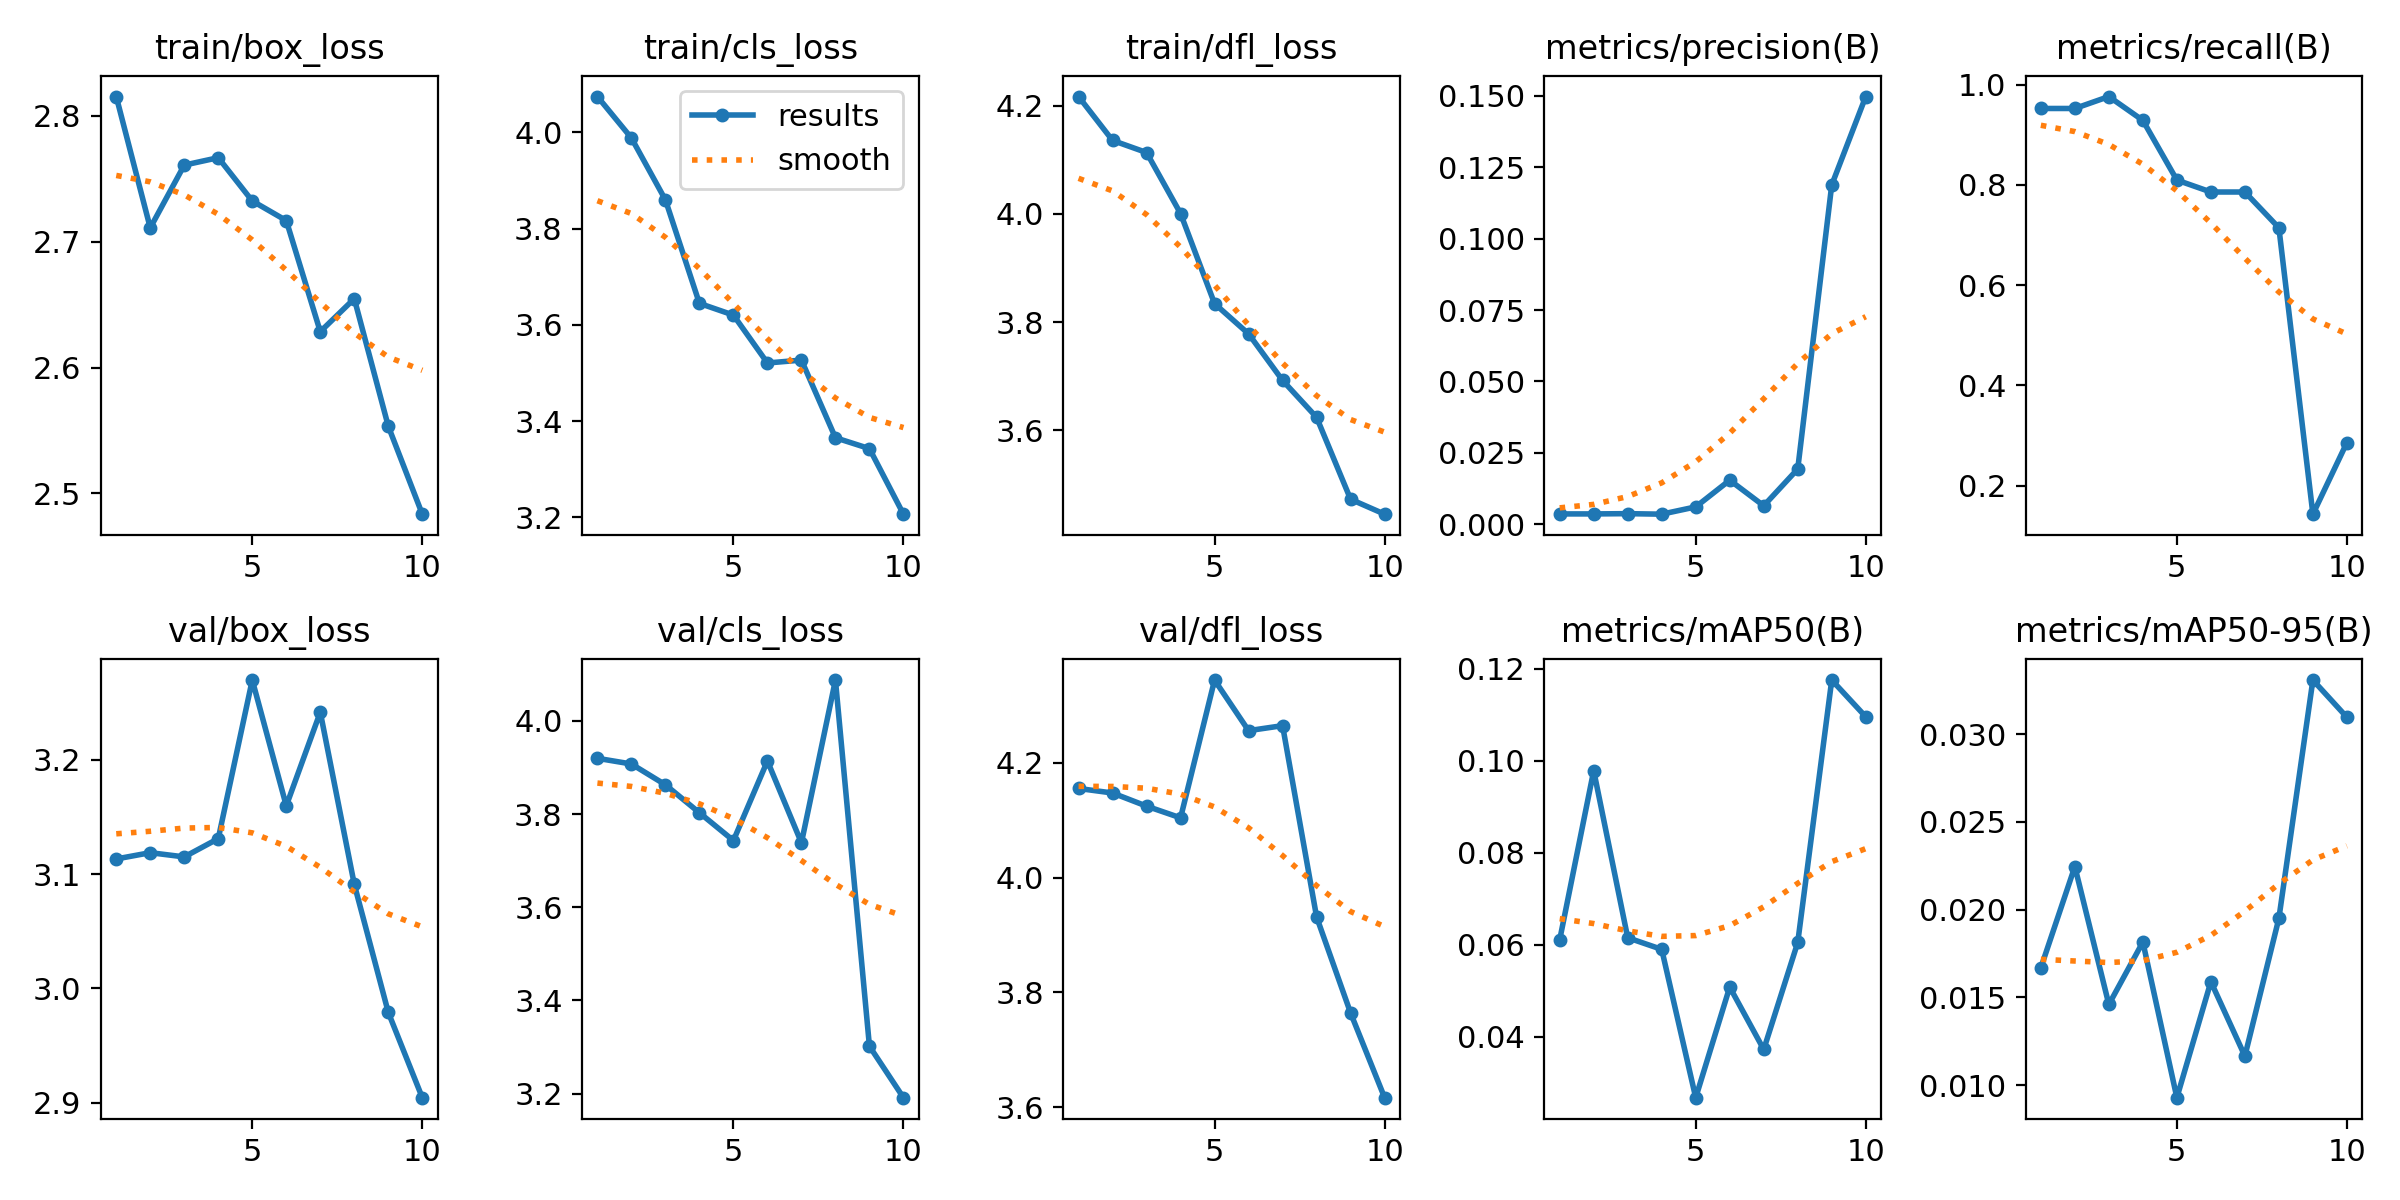

Source data for this figure (header and first rows):
epoch, train/box_loss, train/cls_loss, train/dfl_loss, metrics/precision(B), metrics/recall(B), metrics/mAP50(B), metrics/mAP50-95(B), val/box_loss, val/cls_loss, val/dfl_loss, lr/pg0, lr/pg1, lr/pg2
1, 2.815, 4.074, 4.217, 0.0036, 0.9524, 0.0611, 0.01668, 3.113, 3.92, 4.156, 0.0003, 0.0003, 0.0003
2, 2.711, 3.988, 4.136, 0.0036, 0.9524, 0.09789, 0.02245, 3.119, 3.907, 4.148, 0.0005586, 0.0005586, 0.0005586
3, 2.761, 3.86, 4.114, 0.00369, 0.9762, 0.06157, 0.01459, 3.115, 3.863, 4.125, 0.0007539, 0.0007539, 0.0007539
4, 2.767, 3.644, 4.001, 0.00351, 0.9286, 0.05904, 0.01815, 3.131, 3.803, 4.104, 0.0008858, 0.0008858, 0.0008858
5, 2.732, 3.62, 3.834, 0.00606, 0.8095, 0.0268, 0.00928, 3.27, 3.743, 4.345, 0.0009543, 0.0009543, 0.0009543
6, 2.717, 3.521, 3.778, 0.01542, 0.7857, 0.05085, 0.01589, 3.16, 3.914, 4.256, 0.0009595, 0.0009595, 0.0009595
7, 2.628, 3.527, 3.692, 0.00645, 0.7857, 0.03728, 0.01165, 3.242, 3.738, 4.265, 0.000812, 0.000812, 0.000812
8, 2.655, 3.365, 3.624, 0.01933, 0.7143, 0.06054, 0.0195, 3.091, 4.088, 3.932, 0.000812, 0.000812, 0.000812
9, 2.553, 3.343, 3.472, 0.1188, 0.1429, 0.1176, 0.03308, 2.979, 3.302, 3.764, 0.000614, 0.000614, 0.000614
10, 2.483, 3.206, 3.445, 0.1498, 0.2857, 0.1096, 0.03096, 2.904, 3.192, 3.617, 0.000416, 0.000416, 0.000416
